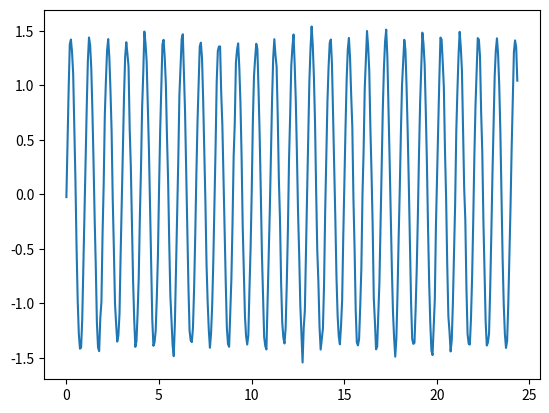

Python code for this plot: (Note: this script raises an exception after producing the figure.)
import numpy as np

from matplotlib.pyplot import plot, show

sampling_rate = 2**14  # 取样速率
fft_size = 2**12  # 傅里叶变换的区间长度

t = np.arange(0, 1, 1.0/sampling_rate)  # 时间点取样
x = t*(10**3)  # 放缩，便于画图

y = np.sqrt(2)*np.sin(2*np.pi*1000*t)  # 主信号生成
y = y + 0.05*np.random.normal(0.0, 1.0, len(y))  # 产生随机误差

plot(x[:400], y[:400])  # 取前400个点画图
show()  # 展示画图

ys = y[:fft_size]  # 取定变换范围
yf = np.fft.rfft(ys)/fft_size  # 傅里叶变换

freq = np.linspace(0, sampling_rate/2, 1 + fft_size/2)  # 产生频域
freqs = freq/(10**3)  # 频域放缩
# 无视红色warning，不影响结果输出

yfp = 20*np.log10(np.clip(np.abs(yf), 1e-20, 1e100))  # 转化成分贝图，便于观察主信号与噪声

plot(freq, yfp)  # 画图
show()

s = np.sqrt(2)*np.sin(2*np.pi*1000*t) + np.sqrt(2)*np.sqrt(2)*np.sin(2*np.pi*4000*t)

s = s + 0.005*np.random.normal(0.0,1.0,len(s))

plot(x[:400], s[:400])  # 取前400个点画图
show()  # 展示画图

ss = s[:fft_size]  # 取定变换范围
sf = np.fft.rfft(ss)/fft_size  #傅里叶变换
freq = np.linspace(0, sampling_rate/2, 1 + fft_size/2)  # 产生频域
freqs = freq/(10**3)  # 频域放缩
sfp = 20*np.log10(np.clip(np.abs(sf), 1e-20, 1e100))  # 转化成分贝图，便于观察

plot(freq, sfp)  # 画图
show()